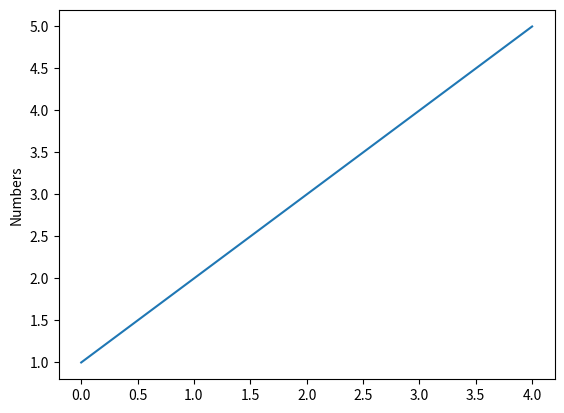

This chart was generated by the following Python code:
import matplotlib.pyplot as plt
plt.plot([1, 2, 3, 4, 5])
plt.ylabel('Numbers')
plt.show()